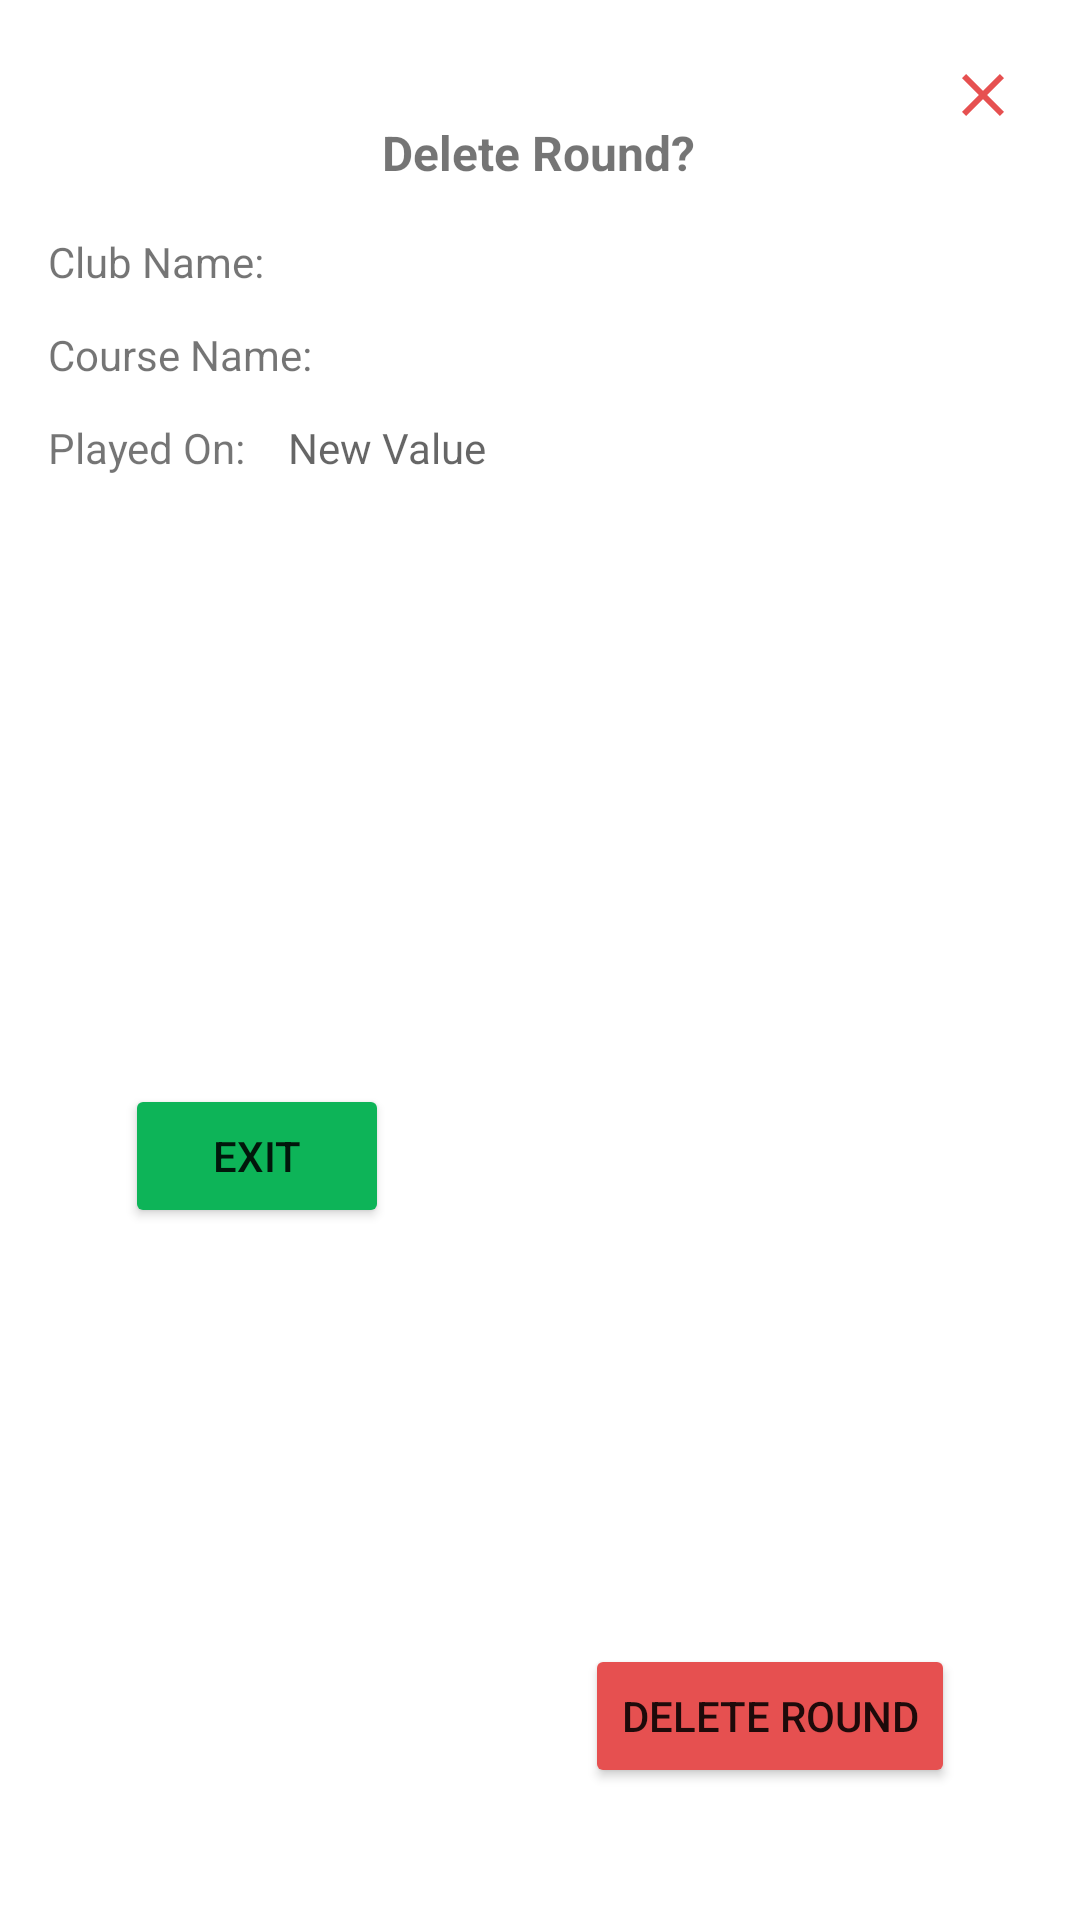

This screen was rendered from an Android layout file. Write that file and the resources it references.
<!-- AndroidManifest.xml: application theme Theme.WhatsMyHandicap -->
<!-- res/layout/dialog_delete_round.xml -->
<?xml version="1.0" encoding="utf-8"?>
<androidx.constraintlayout.widget.ConstraintLayout xmlns:android="http://schemas.android.com/apk/res/android"
    xmlns:app="http://schemas.android.com/apk/res-auto"
    xmlns:tools="http://schemas.android.com/tools"
    android:layout_width="match_parent"
    android:layout_height="wrap_content"
    android:padding="16dp">

    <TextView
        android:id="@+id/tv_edit_title"
        android:layout_width="wrap_content"
        android:layout_height="wrap_content"
        android:layout_marginTop="24dp"
        android:text="@string/delete_round_question"
        android:textSize="16sp"
        android:textStyle="bold"
        app:layout_constraintEnd_toEndOf="parent"
        app:layout_constraintHorizontal_bias="0.498"
        app:layout_constraintStart_toStartOf="parent"
        app:layout_constraintTop_toTopOf="@+id/textView10" />

    <TextView
        android:id="@+id/tv_label_club_value"
        android:layout_width="wrap_content"
        android:layout_height="wrap_content"
        android:layout_marginTop="16dp"
        android:text="@string/club_name_label"
        app:layout_constraintStart_toStartOf="parent"
        app:layout_constraintTop_toBottomOf="@+id/tv_edit_title" />

    <TextView
        android:id="@+id/tv_label_course_value"
        android:layout_width="wrap_content"
        android:layout_height="wrap_content"
        android:layout_marginTop="12dp"
        android:text="@string/course_name_label"
        app:layout_constraintStart_toStartOf="parent"
        app:layout_constraintTop_toBottomOf="@+id/tv_label_club_value" />

    <TextView
        android:id="@+id/tv_label_new_value"
        android:layout_width="wrap_content"
        android:layout_height="wrap_content"
        android:layout_marginTop="12dp"
        android:text="@string/played_on_label"
        app:layout_constraintStart_toStartOf="@+id/tv_label_club_value"
        app:layout_constraintTop_toBottomOf="@+id/tv_label_course_value" />

    <TextView
        android:id="@+id/tv_delete_round_played_on"
        android:layout_width="wrap_content"
        android:layout_height="wrap_content"
        android:hint="@string/new_value"
        android:textSize="14sp"
        app:layout_constraintBottom_toBottomOf="@+id/tv_label_new_value"
        app:layout_constraintStart_toStartOf="@+id/tv_delete_course_name"
        app:layout_constraintTop_toTopOf="@+id/tv_label_new_value" />

    <TextView
        android:id="@+id/tv_delete_club_name"
        android:layout_width="250dp"
        android:layout_height="wrap_content"
        android:layout_marginStart="8dp"
        android:text=""
        app:layout_constraintStart_toEndOf="@+id/tv_label_club_value"
        app:layout_constraintTop_toTopOf="@+id/tv_label_club_value" />

    <TextView
        android:id="@+id/tv_delete_course_name"
        android:layout_width="250dp"
        android:layout_height="wrap_content"
        android:layout_marginStart="8dp"
        android:layout_marginTop="28dp"
        android:text=""
        app:layout_constraintBottom_toBottomOf="@+id/tv_label_course_value"
        app:layout_constraintStart_toEndOf="@+id/tv_label_club_value"
        app:layout_constraintTop_toTopOf="@+id/tv_label_club_value" />

    <TextView
        android:id="@+id/textView10"
        android:layout_width="wrap_content"
        android:layout_height="wrap_content"
        app:layout_constraintEnd_toEndOf="parent"
        app:layout_constraintStart_toStartOf="parent"
        app:layout_constraintTop_toTopOf="parent" />

    <Button
        android:id="@+id/btn_delete_exit"
        android:layout_width="wrap_content"
        android:layout_height="wrap_content"
        android:layout_marginTop="16dp"
        android:layout_marginEnd="20dp"
        android:layout_marginBottom="28dp"
        android:backgroundTint="@color/wmh_green"
        android:text="@string/exit"
        app:layout_constraintBottom_toBottomOf="parent"
        app:layout_constraintEnd_toStartOf="@+id/btn_delete_dialog_delete"
        app:layout_constraintStart_toStartOf="parent"
        app:layout_constraintTop_toBottomOf="@+id/tv_delete_round_played_on" />

    <Button
        android:id="@+id/btn_delete_dialog_delete"
        android:layout_width="wrap_content"
        android:layout_height="wrap_content"
        android:layout_marginStart="20dp"
        android:layout_marginBottom="28dp"
        android:backgroundTint="@color/wmh_red"
        android:text="@string/delete_round"
        app:layout_constraintBottom_toBottomOf="parent"
        app:layout_constraintEnd_toEndOf="parent"
        app:layout_constraintHorizontal_bias="0.5"
        app:layout_constraintStart_toEndOf="@+id/btn_delete_exit" />

    <ImageButton
        android:id="@+id/ib_close"
        android:layout_width="33dp"
        android:layout_height="31dp"
        android:backgroundTint="#00FFFFFF"
        android:contentDescription="@string/close_button_content_desc"
        app:layout_constraintEnd_toEndOf="parent"
        app:layout_constraintTop_toTopOf="parent"
        app:srcCompat="@drawable/ic_exit" />

</androidx.constraintlayout.widget.ConstraintLayout>
<!-- resources referenced by this layout -->
<resources>
  <color name="wmh_green">#0DB458</color>
  <color name="wmh_red">#E65050</color>
  <!-- drawable ic_exit (drawable) -->
  <vector android:height="24dp" android:tint="@color/wmh_red"
      android:viewportHeight="24" android:viewportWidth="24"
      android:width="24dp" xmlns:android="http://schemas.android.com/apk/res/android">
      <path android:fillColor="@android:color/white" android:pathData="M19,6.41L17.59,5 12,10.59 6.41,5 5,6.41 10.59,12 5,17.59 6.41,19 12,13.41 17.59,19 19,17.59 13.41,12 19,6.41z"/>
  </vector>
  <string name="close_button_content_desc">close button</string>
  <string name="club_name_label">Club Name:</string>
  <string name="course_name_label">Course Name:</string>
  <string name="delete_round">Delete Round</string>
  <string name="delete_round_question">Delete Round?</string>
  <string name="exit">Exit</string>
  <string name="new_value">New Value</string>
  <string name="played_on_label">Played On:</string>
  <style name="Theme.WhatsMyHandicap" parent="Theme.MaterialComponents.DayNight.DarkActionBar">
          
          <item name="colorPrimary">@color/purple_500</item>
          <item name="colorPrimaryVariant">@color/purple_700</item>
          <item name="colorOnPrimary">@color/white</item>
          
          <item name="colorSecondary">@color/teal_200</item>
          <item name="colorSecondaryVariant">@color/teal_700</item>
          <item name="colorOnSecondary">@color/black</item>
          
          <item name="android:statusBarColor">?attr/colorPrimaryVariant</item>
          
      </style>
  <color name="purple_500">#FF6200EE</color>
  <color name="purple_700">#FF3700B3</color>
  <color name="white">#FFFFFFFF</color>
  <color name="teal_200">#FF03DAC5</color>
  <color name="teal_700">#FF018786</color>
  <color name="black">#FF000000</color>
</resources>
